4-way image classification set "pre-processed" from GitHub (AnsariRaheenBano/Fabric-Defect-Detection-Using-deep-learning); label vocabulary: holes, lines, no defect, stains.

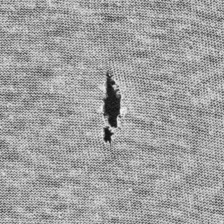
Label: holes

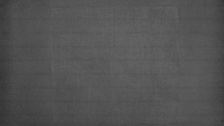
Label: lines

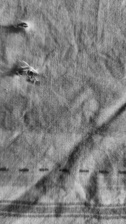
Label: holes

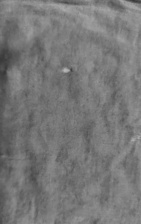
Label: holes

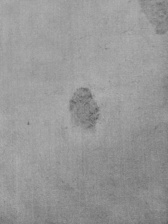
Label: stains

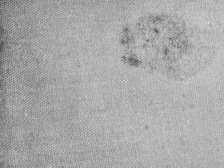
Label: stains
